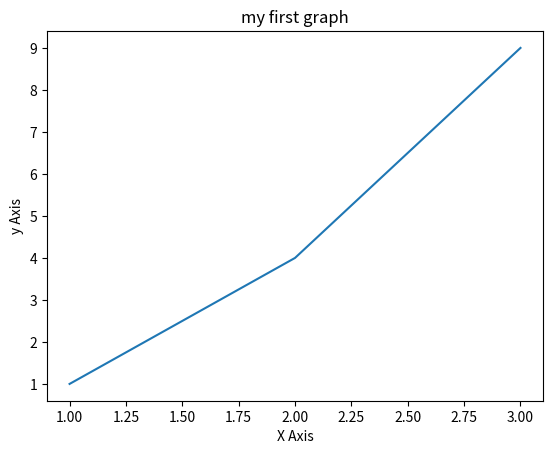

The script that saved this image:
import matplotlib.pyplot as plt
x=[1,2,3]
y=[1,4,9]
plt.plot(x,y)
plt.xlabel("X Axis")
plt.ylabel("y Axis")
plt.title("my first graph")
plt.show()